11-way image classification set "segmented-dataset" from GitHub (Funky-UWI/FoliageFixerModel); label vocabulary: bacterial spot, early blight, late blight, leaf mold, septoria leaf spot, spider mites two-spotted spider mite, target spot, tomato yellow leaf curl virus, tomato mosaic virus, healthy, powdery mildew.

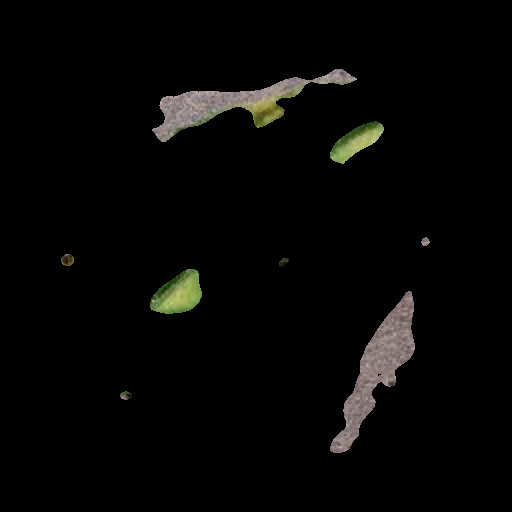
Label: leaf mold

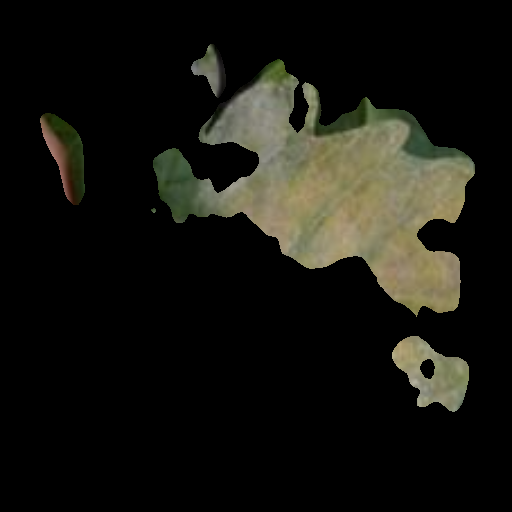
Label: powdery mildew

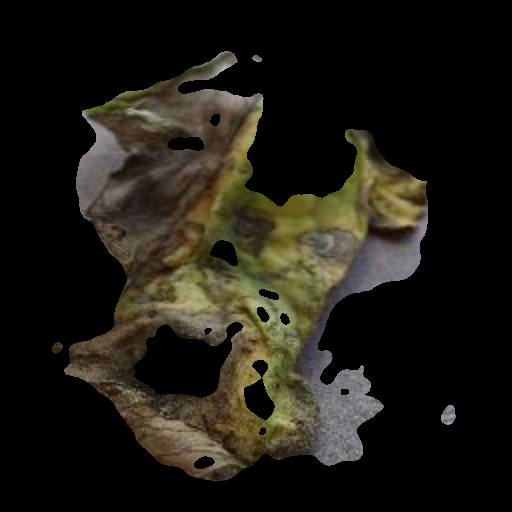
Label: early blight

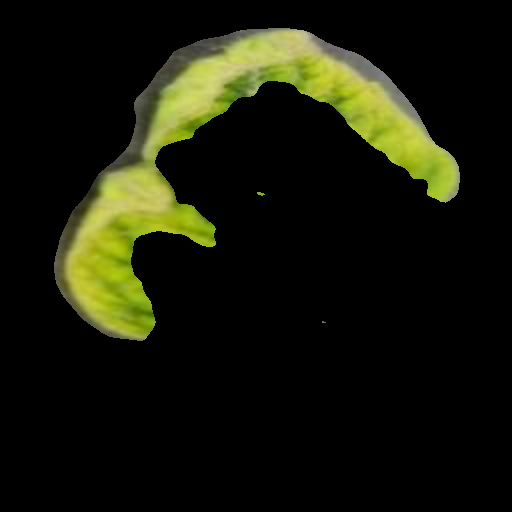
Label: tomato yellow leaf curl virus

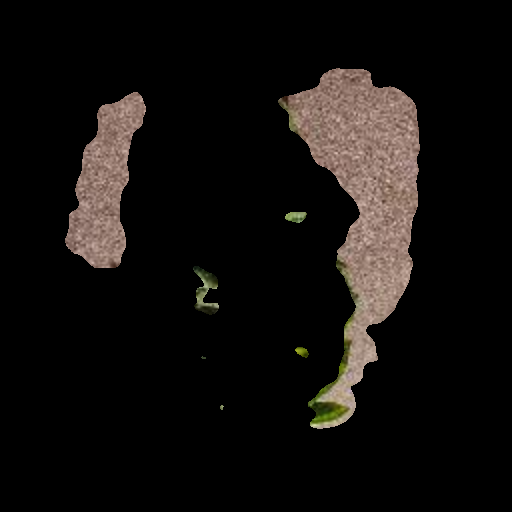
Label: spider mites two-spotted spider mite

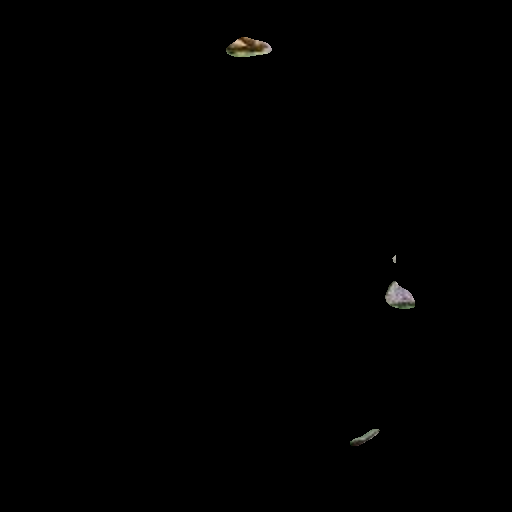
Label: target spot
